Run: headless pygame with SDL's dummy video driver; simulated clock (each Clock.tick advances the game by its frame time, no real sleeping); random seed 0; keys injected as events and as key.get_pressed() state; no mouse input.
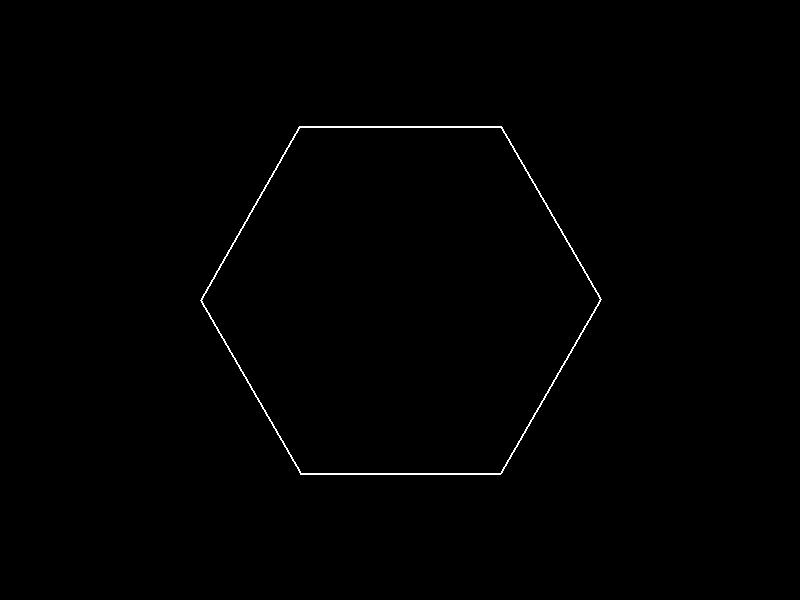
Frame 1 of 4 · flips 1–60 · no input
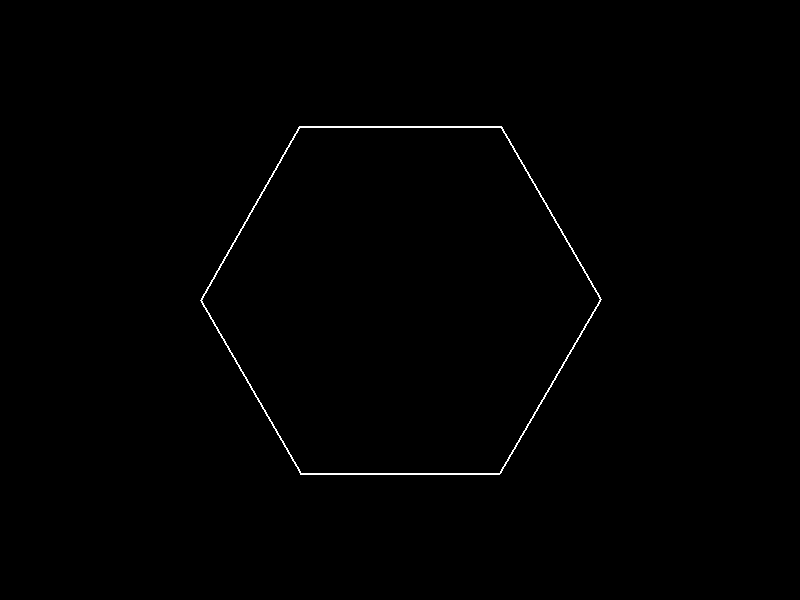
Frame 2 of 4 · flips 61–180 · tapped SPACE, RETURN · held RIGHT (→), D
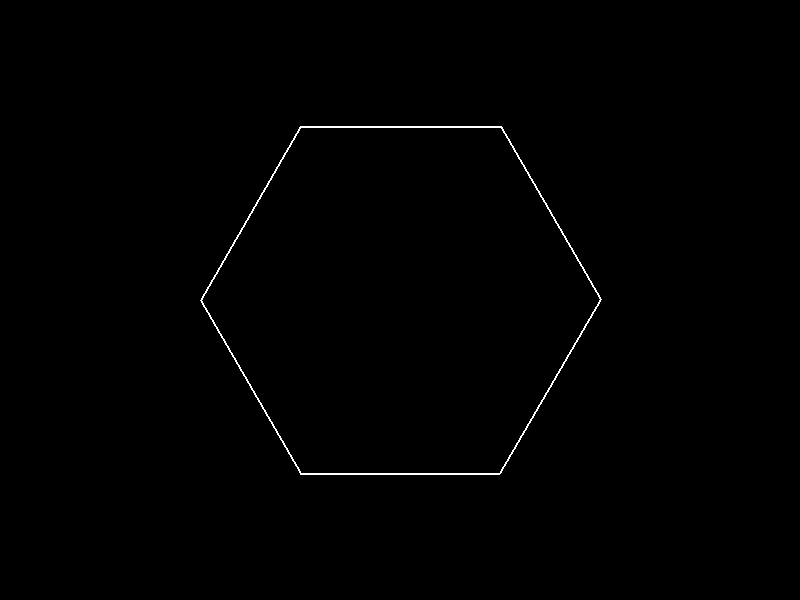
Frame 3 of 4 · flips 181–300 · held DOWN (↓), S
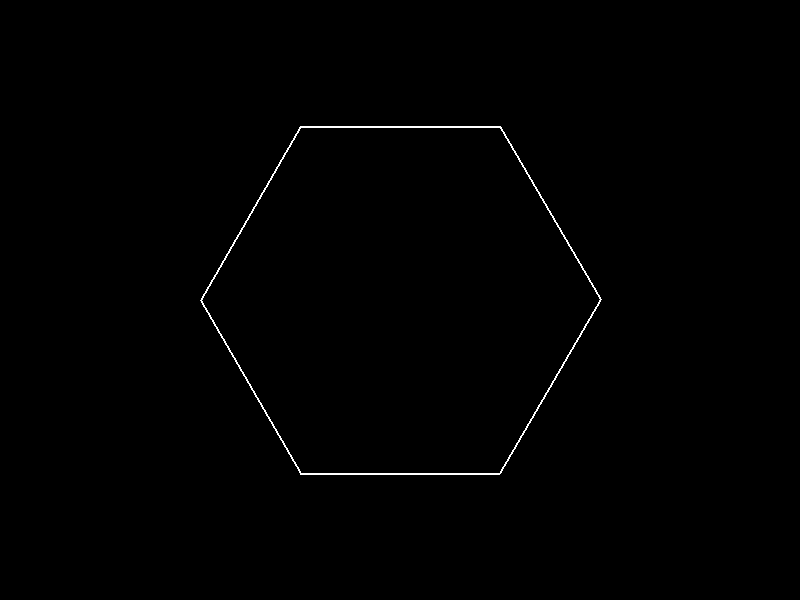
Frame 4 of 4 · flips 301–420 · held LEFT (←), A, UP (↑), W

The pygame program that drew these frames:

import pygame
import math
import sys

# Inicializar pygame
pygame.init()

# Configuración de la pantalla
WIDTH, HEIGHT = 800, 600
screen = pygame.display.set_mode((WIDTH, HEIGHT))
pygame.display.set_caption("Pelota rebotando en un hexágono rotatorio")

# Colores
BLACK = (0, 0, 0)
WHITE = (255, 255, 255)
RED = (255, 0, 0)

# Configuración de la pelota
ball_radius = 15
ball_pos = [WIDTH // 2, HEIGHT // 4]
ball_vel = [2, 0]  # Velocidad inicial
gravity = 0.5
friction = 0.98

# Configuración del hexágono
hexagon_radius = 200
hexagon_center = (WIDTH // 2, HEIGHT // 2)
hexagon_angle = 0
hexagon_rotation_speed = 1  # Grados por frame

# Reloj para controlar FPS
clock = pygame.time.Clock()
FPS = 60

def get_hexagon_points(center, radius, angle):
    """Calcula los puntos del hexágono rotado."""
    points = []
    for i in range(6):
        theta = math.radians(angle + i * 60)
        x = center[0] + radius * math.cos(theta)
        y = center[1] + radius * math.sin(theta)
        points.append((x, y))
    return points

def reflect_ball(ball_pos, ball_vel, p1, p2):
    """Refleja la pelota al chocar con una pared."""
    wall_dx = p2[0] - p1[0]
    wall_dy = p2[1] - p1[1]
    wall_length = math.sqrt(wall_dx**2 + wall_dy**2)
    wall_normal = (-wall_dy / wall_length, wall_dx / wall_length)

    # Producto punto para reflejar la velocidad
    dot_product = ball_vel[0] * wall_normal[0] + ball_vel[1] * wall_normal[1]
    ball_vel[0] -= 2 * dot_product * wall_normal[0]
    ball_vel[1] -= 2 * dot_product * wall_normal[1]

    # Ajustar posición para evitar que la pelota quede atrapada
    overlap = ball_radius - math.sqrt((ball_pos[0] - p1[0])**2 + (ball_pos[1] - p1[1])**2)
    ball_pos[0] += overlap * wall_normal[0]
    ball_pos[1] += overlap * wall_normal[1]

# Bucle principal
running = True
while running:
    for event in pygame.event.get():
        if event.type == pygame.QUIT:
            running = False

    # Aplicar gravedad
    ball_vel[1] += gravity

    # Actualizar posición de la pelota
    ball_pos[0] += ball_vel[0]
    ball_pos[1] += ball_vel[1]

    # Aplicar fricción
    ball_vel[0] *= friction
    ball_vel[1] *= friction

    # Rotar el hexágono
    hexagon_angle += hexagon_rotation_speed
    hexagon_points = get_hexagon_points(hexagon_center, hexagon_radius, hexagon_angle)

    # Detectar colisiones con las paredes del hexágono
    for i in range(6):
        p1 = hexagon_points[i]
        p2 = hexagon_points[(i + 1) % 6]

        # Vector de la pared
        wall_dx = p2[0] - p1[0]
        wall_dy = p2[1] - p1[1]
        wall_length = math.sqrt(wall_dx**2 + wall_dy**2)

        # Proyección de la pelota sobre la pared
        t = ((ball_pos[0] - p1[0]) * wall_dx + (ball_pos[1] - p1[1]) * wall_dy) / wall_length**2
        t = max(0, min(1, t))
        closest_point = (p1[0] + t * wall_dx, p1[1] + t * wall_dy)

        # Distancia entre la pelota y la pared
        dist = math.sqrt((ball_pos[0] - closest_point[0])**2 + (ball_pos[1] - closest_point[1])**2)

        if dist <= ball_radius:
            reflect_ball(ball_pos, ball_vel, p1, p2)

    # Dibujar todo
    screen.fill(BLACK)
    pygame.draw.polygon(screen, WHITE, hexagon_points, 2)
    pygame.draw.circle(screen, RED, (int(ball_pos[0]), int(ball_pos[1])), ball_radius)

    pygame.display.flip()
    clock.tick(FPS)

pygame.quit()
sys.exit()
